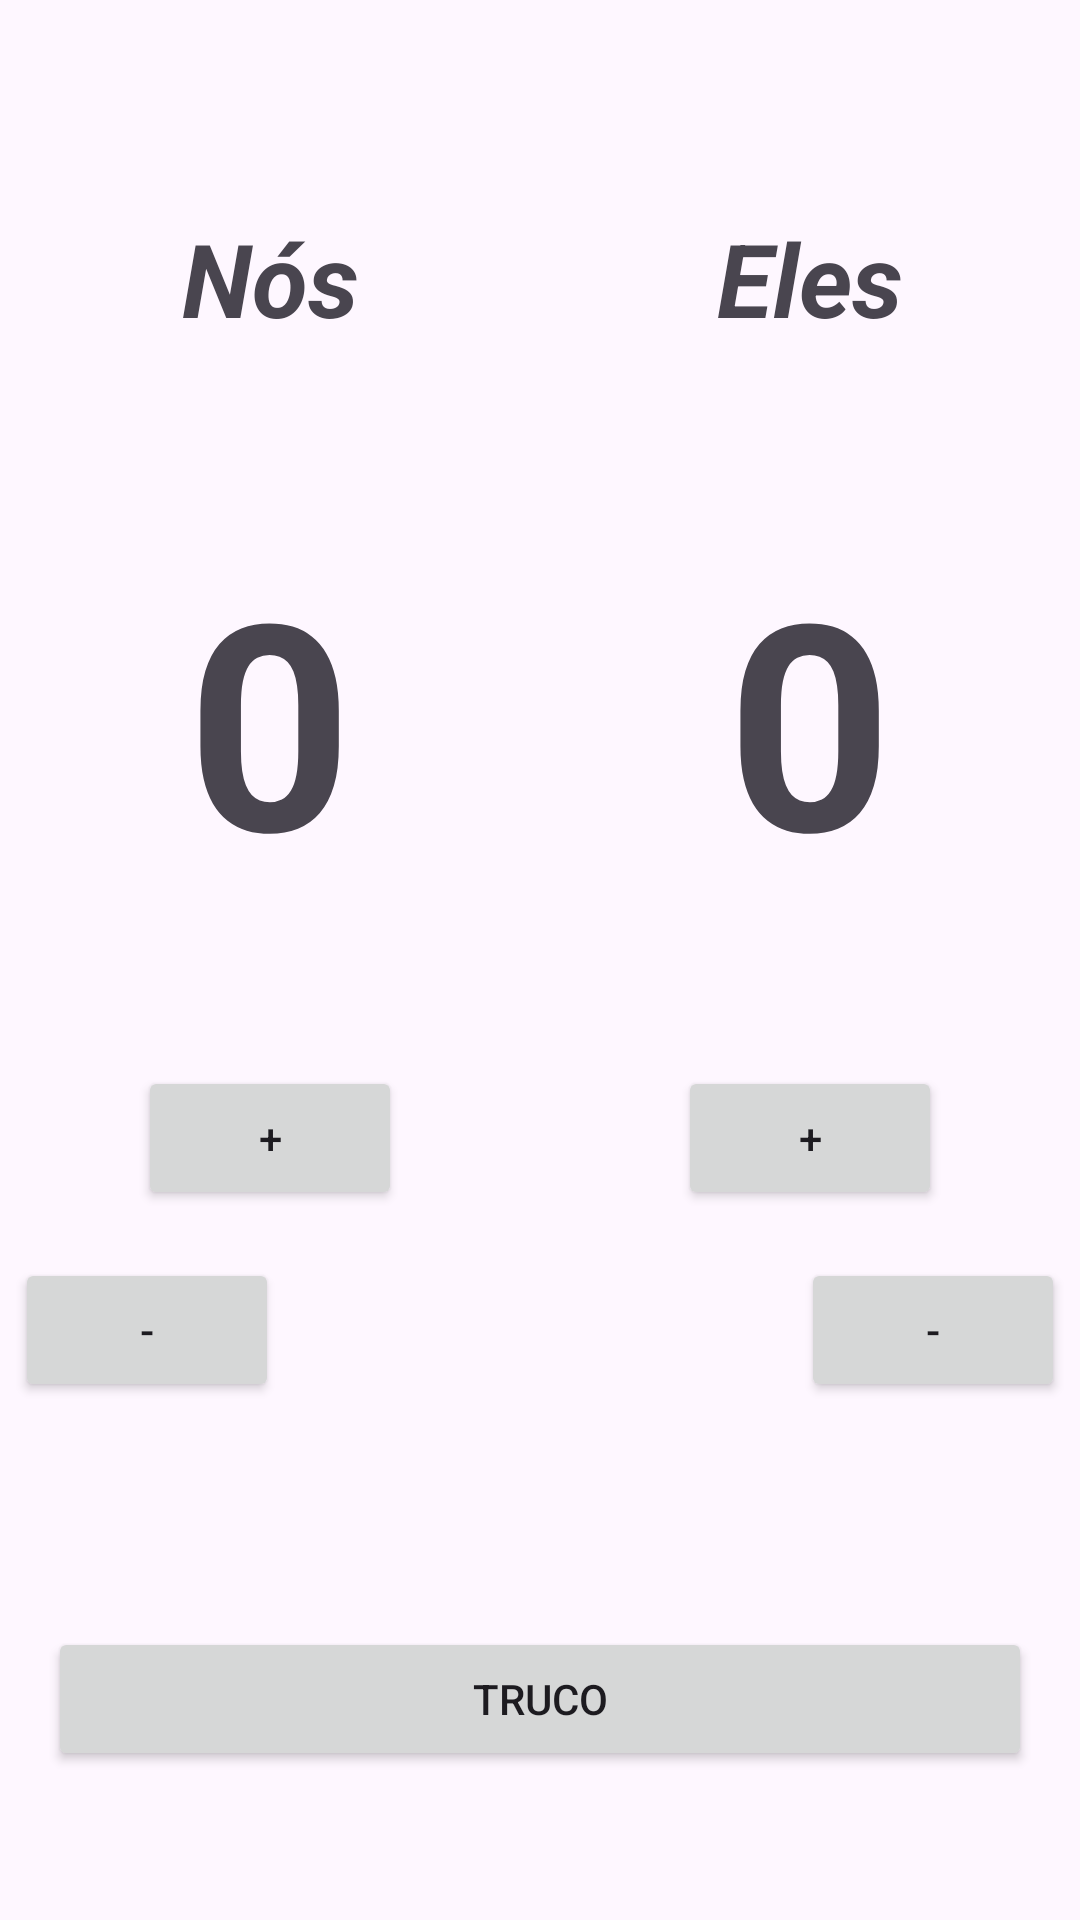

Produce the Android XML layout that renders to this screen, including the resource entries it uses.
<!-- AndroidManifest.xml: application theme Theme.MarcadorDePonto -->
<!-- res/layout/activity_main.xml -->
<?xml version="1.0" encoding="utf-8"?>
<androidx.constraintlayout.widget.ConstraintLayout xmlns:android="http://schemas.android.com/apk/res/android"
    xmlns:app="http://schemas.android.com/apk/res-auto"
    xmlns:tools="http://schemas.android.com/tools"
    android:id="@+id/main"
    android:layout_width="match_parent"
    android:layout_height="match_parent"
    tools:context=".MainActivity">

    <TextView
        android:id="@+id/txtNos"
        android:layout_width="wrap_content"
        android:layout_height="wrap_content"
        android:layout_marginTop="70dp"
        android:elevation="5dp"
        android:text="@string/nos"
        android:textSize="34sp"
        android:textStyle="bold|italic"
        app:layout_constraintEnd_toStartOf="@+id/guideline"
        app:layout_constraintStart_toStartOf="parent"
        app:layout_constraintTop_toTopOf="parent" />

    <TextView
        android:id="@+id/txtEles"
        android:layout_width="wrap_content"
        android:layout_height="wrap_content"
        android:layout_marginTop="70dp"
        android:elevation="5dp"
        android:text="@string/eles"
        android:textSize="34sp"
        android:textStyle="bold|italic"
        app:layout_constraintEnd_toEndOf="parent"
        app:layout_constraintStart_toStartOf="@+id/guideline"
        app:layout_constraintTop_toTopOf="parent" />

    <androidx.constraintlayout.widget.Guideline
        android:id="@+id/guideline"
        android:layout_width="wrap_content"
        android:layout_height="wrap_content"
        android:orientation="vertical"
        app:layout_constraintGuide_percent="0.5" />

    <TextView
        android:id="@+id/txtResultNos"
        android:layout_width="wrap_content"
        android:layout_height="wrap_content"
        android:layout_marginTop="60dp"
        android:text="0"
        android:textSize="96sp"
        android:textStyle="bold"
        app:layout_constraintEnd_toStartOf="@+id/guideline"
        app:layout_constraintHorizontal_bias="0.5"
        app:layout_constraintStart_toStartOf="parent"
        app:layout_constraintTop_toBottomOf="@+id/txtNos" />

    <TextView
        android:id="@+id/txtResultEles"
        android:layout_width="wrap_content"
        android:layout_height="wrap_content"
        android:layout_marginTop="60dp"
        android:text="0"
        android:textSize="96sp"
        android:textStyle="bold"
        app:layout_constraintEnd_toEndOf="parent"
        app:layout_constraintStart_toStartOf="@+id/guideline"
        app:layout_constraintTop_toBottomOf="@+id/txtEles" />

    <Button
        android:id="@+id/btnSomarNos"
        android:layout_width="wrap_content"
        android:layout_height="wrap_content"
        android:layout_marginTop="52dp"
        android:text="+"
        app:layout_constraintEnd_toStartOf="@+id/guideline"
        app:layout_constraintHorizontal_bias="0.5"
        app:layout_constraintStart_toStartOf="parent"
        app:layout_constraintTop_toBottomOf="@+id/txtResultNos" />

    <Button
        android:id="@+id/btnSomarEles"
        android:layout_width="wrap_content"
        android:layout_height="wrap_content"
        android:layout_marginTop="52dp"
        android:text="+"
        app:layout_constraintEnd_toEndOf="parent"
        app:layout_constraintHorizontal_bias="0.5"
        app:layout_constraintStart_toStartOf="@+id/guideline"
        app:layout_constraintTop_toBottomOf="@+id/txtResultEles" />

    <Button
        android:id="@+id/btnTruco"
        android:layout_width="0dp"
        android:layout_height="wrap_content"
        android:layout_marginStart="16dp"
        android:layout_marginTop="75dp"
        android:layout_marginEnd="16dp"
        android:text="Truco"
        app:layout_constraintEnd_toEndOf="parent"
        app:layout_constraintHorizontal_bias="0.0"
        app:layout_constraintStart_toStartOf="parent"
        app:layout_constraintTop_toBottomOf="@+id/btnDiminuirNos" />

    <Button
        android:id="@+id/btnDiminuirNos"
        android:layout_width="wrap_content"
        android:layout_height="wrap_content"
        android:layout_marginStart="5dp"
        android:layout_marginTop="16dp"
        android:text="-"
        app:layout_constraintStart_toStartOf="parent"
        app:layout_constraintTop_toBottomOf="@+id/btnSomarNos" />

    <Button
        android:id="@+id/btnDiminuirEles"
        android:layout_width="wrap_content"
        android:layout_height="wrap_content"
        android:layout_marginTop="16dp"
        android:layout_marginEnd="5dp"
        android:text="-"
        app:layout_constraintEnd_toEndOf="parent"
        app:layout_constraintTop_toBottomOf="@+id/btnSomarEles" />

    <TextView
        android:id="@+id/txtVitoria"
        android:layout_width="wrap_content"
        android:layout_height="wrap_content"
        android:layout_marginTop="45dp"
        android:text="Vitórias"
        android:textSize="24sp"
        app:layout_constraintEnd_toEndOf="parent"
        app:layout_constraintStart_toStartOf="parent"
        app:layout_constraintTop_toBottomOf="@+id/btnTruco" />

    <TextView
        android:id="@+id/txtResultVitoriaNos"
        android:layout_width="wrap_content"
        android:layout_height="wrap_content"
        android:layout_marginTop="16dp"
        android:text="0"
        android:textSize="24sp"
        app:layout_constraintEnd_toStartOf="@+id/guideline"
        app:layout_constraintHorizontal_bias="0.506"
        app:layout_constraintStart_toStartOf="parent"
        app:layout_constraintTop_toBottomOf="@+id/txtVitoria" />

    <TextView
        android:id="@+id/txtResultVitoriaEles"
        android:layout_width="wrap_content"
        android:layout_height="wrap_content"
        android:layout_marginTop="16dp"
        android:text="0"
        android:textSize="24sp"
        app:layout_constraintEnd_toEndOf="parent"
        app:layout_constraintHorizontal_bias="0.517"
        app:layout_constraintStart_toStartOf="@+id/guideline"
        app:layout_constraintTop_toBottomOf="@+id/txtVitoria" />
</androidx.constraintlayout.widget.ConstraintLayout>
<!-- resources referenced by this layout -->
<resources>
  <string name="eles">Eles</string>
  <string name="nos">Nós</string>
  <style name="Theme.MarcadorDePonto" parent="Base.Theme.MarcadorDePonto" />
  <style name="Base.Theme.MarcadorDePonto" parent="Theme.Material3.DayNight.NoActionBar">
          
          
      </style>
</resources>
